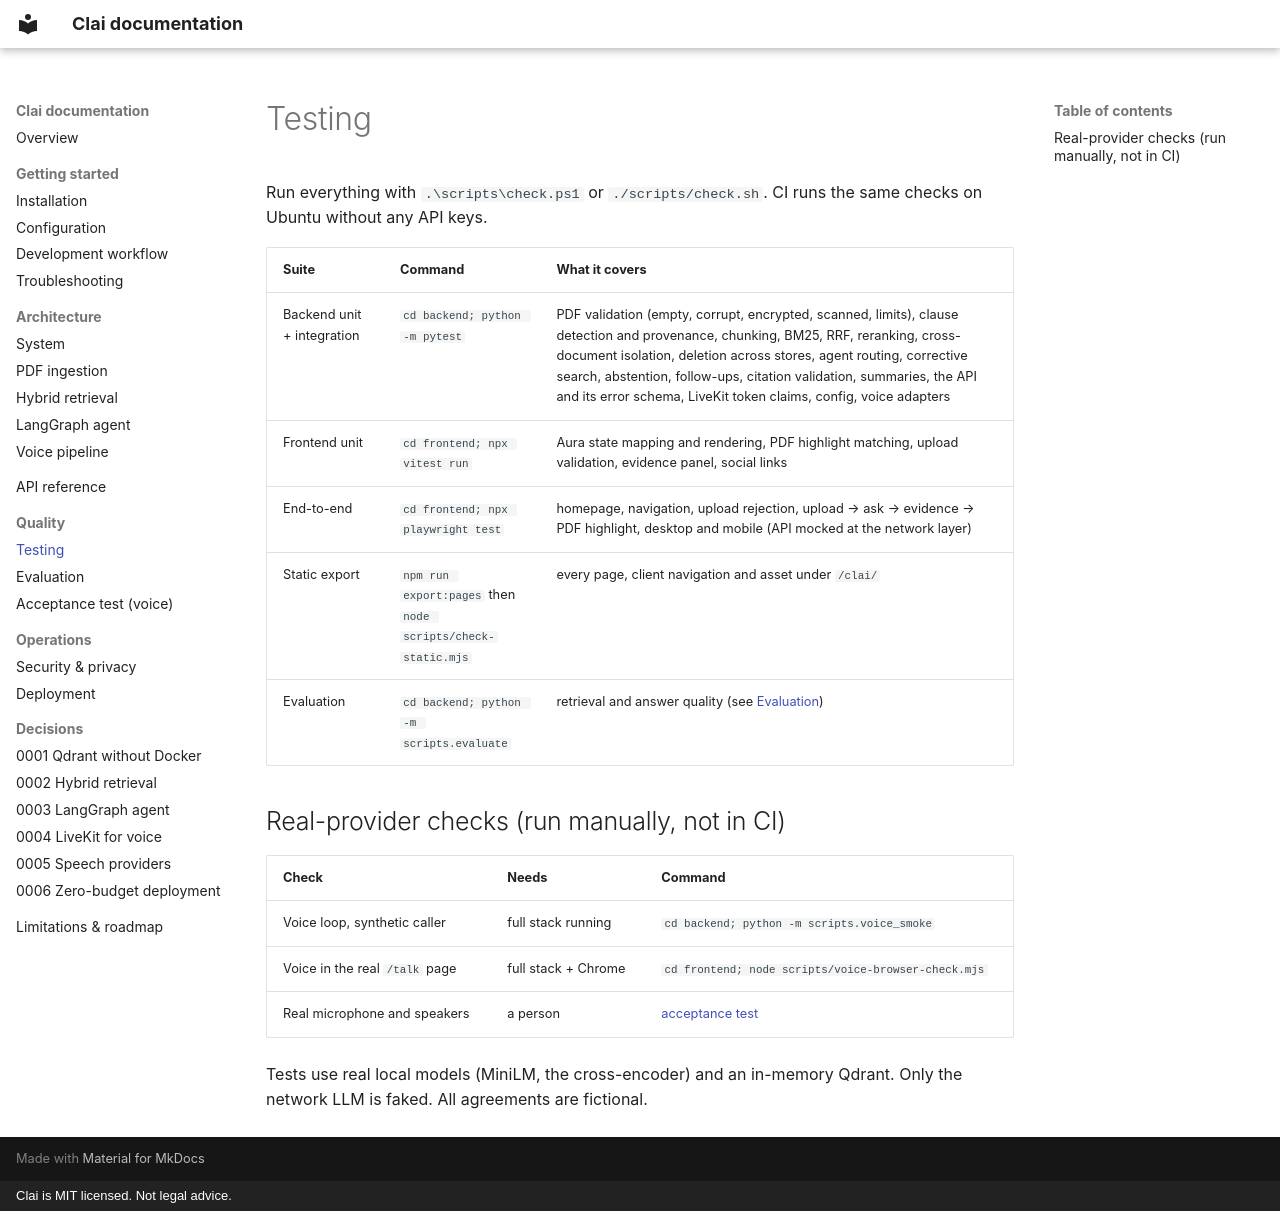

repository: sn3hhaa/clai · page: guides/testing/index.html · generator: mkdocs · copyright: Clai is MIT licensed. Not legal advice.

# Testing

Run everything with `.\scripts\check.ps1` or `./scripts/check.sh`. CI runs the same
checks on Ubuntu without any API keys.

| Suite | Command | What it covers |
|---|---|---|
| Backend unit + integration | `cd backend; python -m pytest` | PDF validation (empty, corrupt, encrypted, scanned, limits), clause detection and provenance, chunking, BM25, RRF, reranking, cross-document isolation, deletion across stores, agent routing, corrective search, abstention, follow-ups, citation validation, summaries, the API and its error schema, LiveKit token claims, config, voice adapters |
| Frontend unit | `cd frontend; npx vitest run` | Aura state mapping and rendering, PDF highlight matching, upload validation, evidence panel, social links |
| End-to-end | `cd frontend; npx playwright test` | homepage, navigation, upload rejection, upload → ask → evidence → PDF highlight, desktop and mobile (API mocked at the network layer) |
| Static export | `npm run export:pages` then `node scripts/check-static.mjs` | every page, client navigation and asset under `/clai/` |
| Evaluation | `cd backend; python -m scripts.evaluate` | retrieval and answer quality (see [Evaluation](../evaluation.md)) |

## Real-provider checks (run manually, not in CI)

| Check | Needs | Command |
|---|---|---|
| Voice loop, synthetic caller | full stack running | `cd backend; python -m scripts.voice_smoke` |
| Voice in the real `/talk` page | full stack + Chrome | `cd frontend; node scripts/voice-browser-check.mjs` |
| Real microphone and speakers | a person | [acceptance test](acceptance-test.md) |

Tests use real local models (MiniLM, the cross-encoder) and an in-memory Qdrant. Only
the network LLM is faked. All agreements are fictional.
